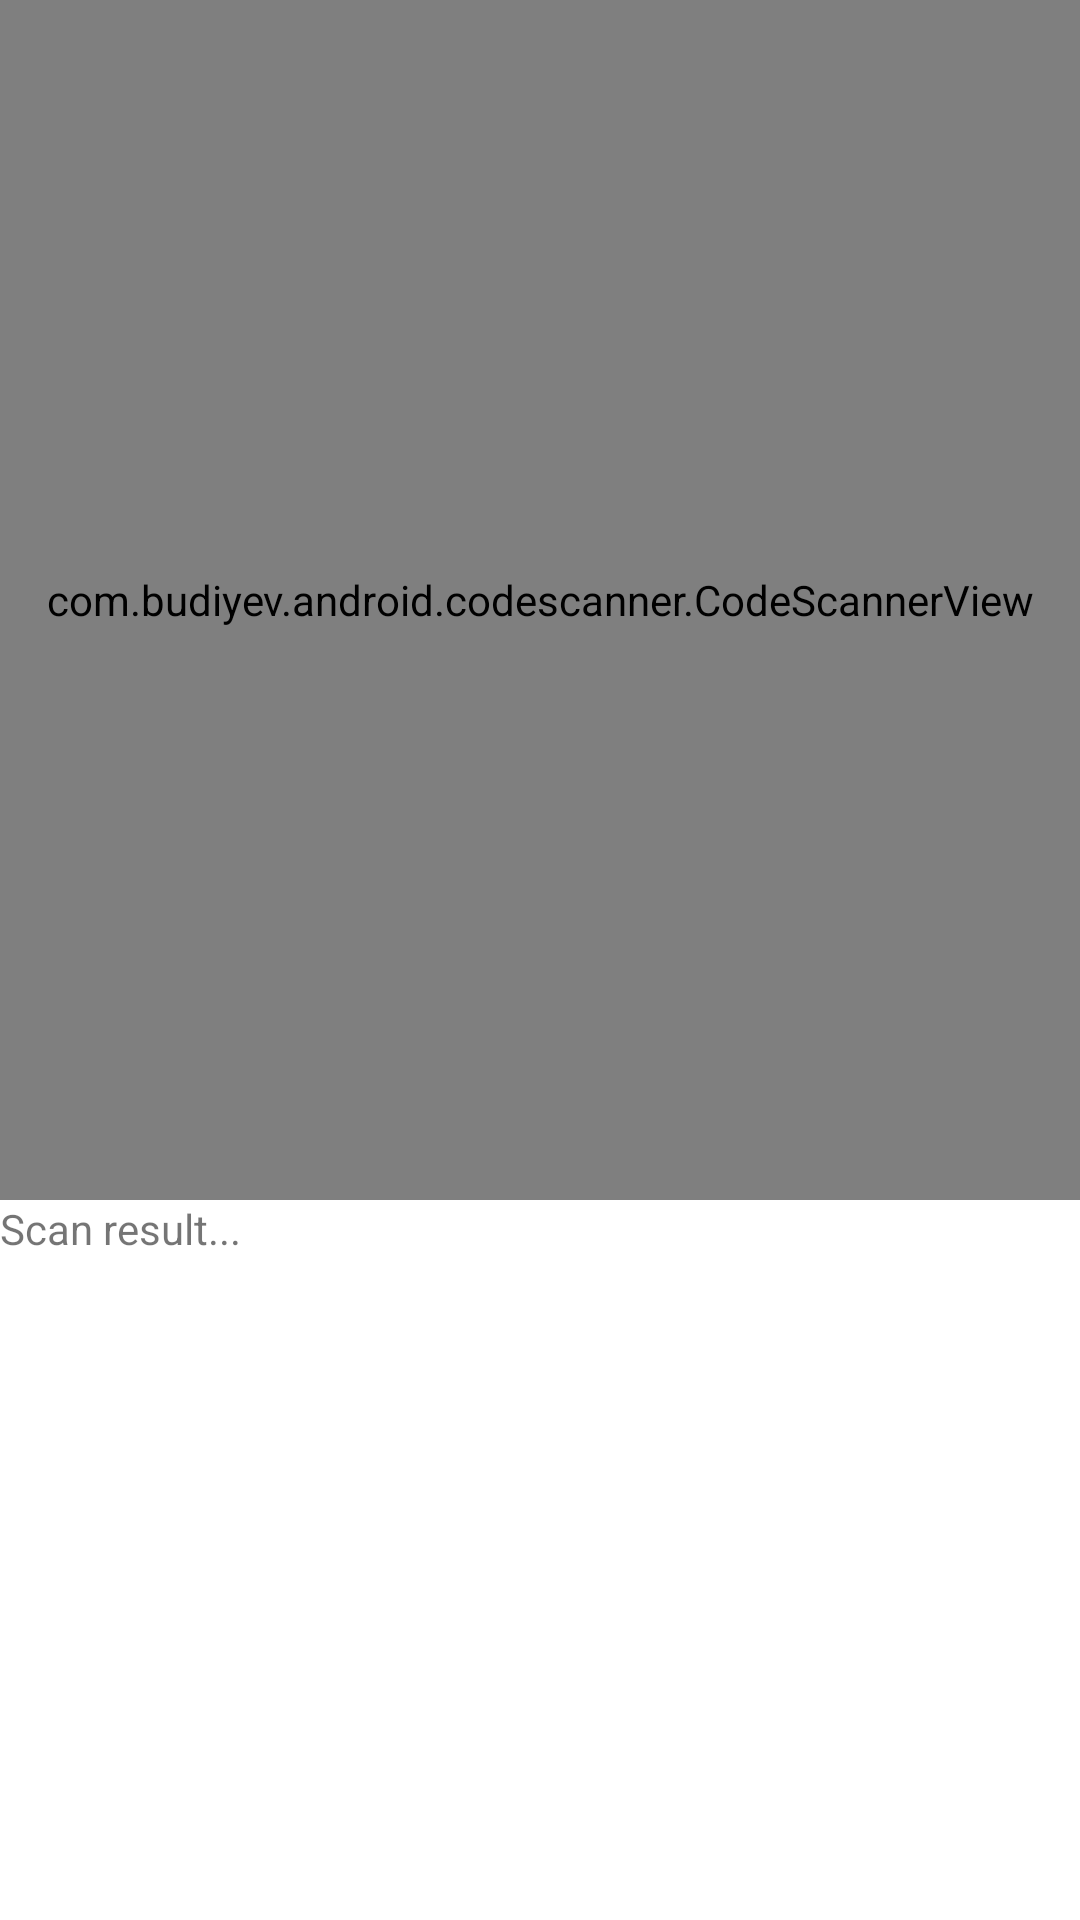

Here is an Android app screen rendered from its layout file. Give the layout XML and the strings, colors and styles it references.
<!-- AndroidManifest.xml: application theme Theme.DownloadAndUnzipFile -->
<!-- res/layout/activity_qrcode_scanner.xml -->
<?xml version="1.0" encoding="utf-8"?>
<androidx.constraintlayout.widget.ConstraintLayout xmlns:android="http://schemas.android.com/apk/res/android"
    xmlns:app="http://schemas.android.com/apk/res-auto"
    xmlns:tools="http://schemas.android.com/tools"
    android:layout_width="match_parent"
    android:layout_height="match_parent"
    tools:context=".QRCodeScannerActivity">

    <com.budiyev.android.codescanner.CodeScannerView
        android:id="@+id/scanner_view"
        android:layout_width="match_parent"
        android:layout_height="400dp"
        app:autoFocusButtonColor="@color/white"
        app:autoFocusButtonVisible="true"
        app:flashButtonColor="@color/white"
        app:maskColor="#6C000000"
        app:layout_constraintEnd_toEndOf="parent"
        app:layout_constraintStart_toStartOf="parent"
        app:layout_constraintTop_toTopOf="parent" />

    <TextView
        android:id="@+id/tv_scan_result"
        android:layout_width="match_parent"
        android:layout_height="0dp"
        android:text="Scan result..."
        app:layout_constraintBottom_toBottomOf="parent"
        app:layout_constraintEnd_toEndOf="parent"
        app:layout_constraintStart_toStartOf="parent"
        app:layout_constraintTop_toBottomOf="@+id/scanner_view">

    </TextView>

</androidx.constraintlayout.widget.ConstraintLayout>
<!-- resources referenced by this layout -->
<resources>
  <style name="Theme.DownloadAndUnzipFile" parent="Theme.MaterialComponents.DayNight.NoActionBar">
          
          <item name="colorPrimary">@color/purple_500</item>
          <item name="colorPrimaryVariant">@color/purple_700</item>
          <item name="colorOnPrimary">@color/white</item>
          
          <item name="colorSecondary">@color/teal_200</item>
          <item name="colorSecondaryVariant">@color/teal_700</item>
          <item name="colorOnSecondary">@color/black</item>
          
          <item name="android:statusBarColor" tools:targetApi="l">?attr/colorPrimaryVariant</item>
          
      </style>
  <!-- not gathered from this repository: default colours our renderer supplied (Android Studio template values) -->
  <color name="purple_500">#FF6200EE</color>
  <color name="purple_700">#FF3700B3</color>
  <color name="teal_200">#FF03DAC5</color>
  <color name="teal_700">#FF018786</color>
  <color name="black">#FF000000</color>
  <color name="white">#FFFFFFFF</color>
</resources>
